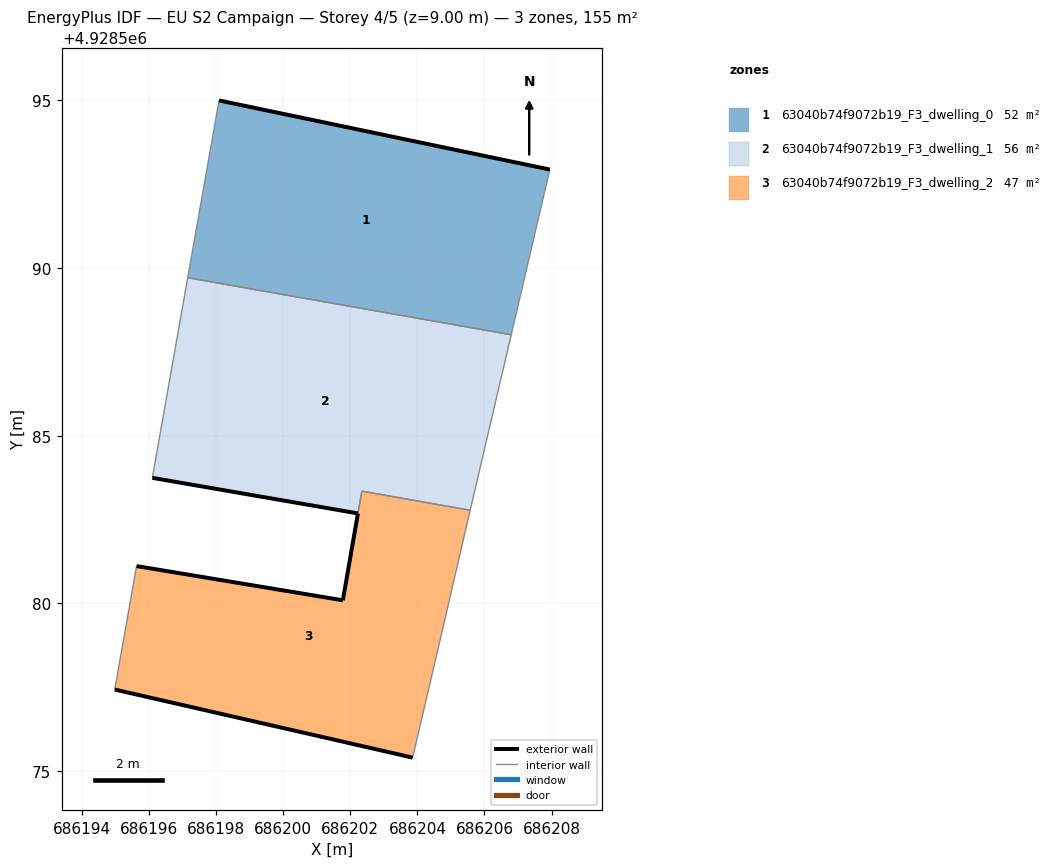
=== STOREY PLAN SPEC (per zone: floor XY polygon, exterior-wall plan segments, windows/doors) ===
zone 1: 63040b74f9072b19_F3_dwelling_0  (51.7 m²)
  floor: (686206.80, 4928588.01) (686207.95, 4928592.93) (686198.09, 4928595.00) (686197.15, 4928589.71)
  exterior wall: (686198.09, 4928595.00) – (686207.95, 4928592.93)  [10.1 m]
  interior walls: 3
zone 2: 63040b74f9072b19_F3_dwelling_1  (56.0 m²)
  floor: (686205.57, 4928582.78) (686206.80, 4928588.01) (686197.15, 4928589.71) (686196.10, 4928583.75) (686202.23, 4928582.68) (686202.34, 4928583.35)
  exterior wall: (686202.23, 4928582.68) – (686196.10, 4928583.75)  [6.2 m]
  interior walls: 5
zone 3: 63040b74f9072b19_F3_dwelling_2  (47.5 m²)
  floor: (686203.86, 4928575.41) (686204.58, 4928578.49) (686205.43, 4928582.16) (686205.57, 4928582.78) (686202.34, 4928583.35) (686201.78, 4928580.09) (686195.63, 4928581.12) (686194.98, 4928577.43)
  exterior wall: (686203.86, 4928575.41) – (686194.98, 4928577.43)  [9.1 m]
  exterior wall: (686195.63, 4928581.12) – (686201.78, 4928580.09)  [6.2 m]
  exterior wall: (686201.78, 4928580.09) – (686202.23, 4928582.68)  [2.6 m]
  interior walls: 6

=== DERIVED (storey summary) ===
Building: EU S2 Campaign
Storey: 4 of 5  (floor level z = 9.00 m)
Storey gross floor area: 155.2 m²
Zones on this storey: 3
  - 63040b74f9072b19_F3_dwelling_0: floor 51.7 m²; exterior wall 10.1 m (30.2 m²); WWR 0.0%
  - 63040b74f9072b19_F3_dwelling_1: floor 56.0 m²; exterior wall 6.2 m (18.7 m²); WWR 0.0%
  - 63040b74f9072b19_F3_dwelling_2: floor 47.5 m²; exterior wall 18.0 m (53.9 m²); WWR 0.0%
Zone adjacency (shared interzone walls):
  - 63040b74f9072b19_F3_dwelling_0 ↔ 63040b74f9072b19_F3_dwelling_1
  - 63040b74f9072b19_F3_dwelling_1 ↔ 63040b74f9072b19_F3_dwelling_2